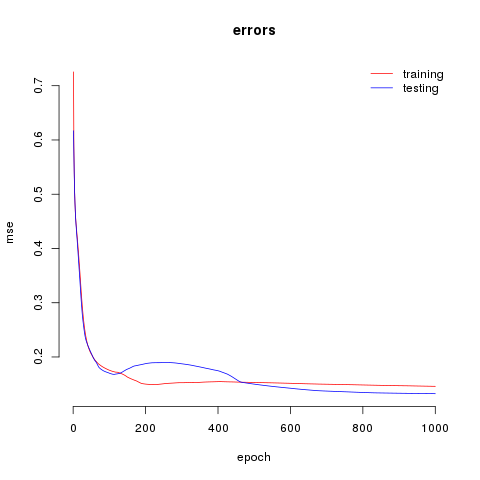

Values plotted in this chart, from the file beside it:
0.72541, 0.61697
0.5875, 0.5753
0.5399, 0.5345
0.5065, 0.5048
0.4842, 0.4842
0.4674, 0.4674
0.4553, 0.4539
0.4461, 0.4429
0.438, 0.4337
0.4303, 0.4248
0.4227, 0.4157
0.4148, 0.4064
0.4066, 0.3965
0.3983, 0.3867
0.3897, 0.3767
0.3809, 0.3669
0.3717, 0.357
0.3623, 0.3469
0.3527, 0.3369
0.3428, 0.3265
0.3327, 0.3161
0.3228, 0.3064
0.3132, 0.2972
0.304, 0.2888
0.2955, 0.2802
0.2876, 0.2732
0.2802, 0.267
0.2732, 0.2615
0.2669, 0.2561
0.2612, 0.2511
0.2558, 0.2462
0.2508, 0.2419
0.2461, 0.238
0.242, 0.2346
0.2381, 0.2321
0.2345, 0.2298
0.2312, 0.2278
0.2281, 0.2259
0.2253, 0.2241
0.2226, 0.2222
0.2202, 0.2205
0.2181, 0.2189
0.2161, 0.2174
0.2142, 0.2159
0.2125, 0.2145
0.2109, 0.2128
0.2094, 0.2112
0.2079, 0.2097
0.2067, 0.2083
0.2055, 0.2068
0.2044, 0.2054
0.2032, 0.2039
0.2019, 0.2024
0.2008, 0.2009
0.1996, 0.1995
0.1985, 0.1981
0.1974, 0.1969
0.1964, 0.1957
0.1954, 0.1946
0.1945, 0.1934
0.1937, 0.1925
... 939 more rows
